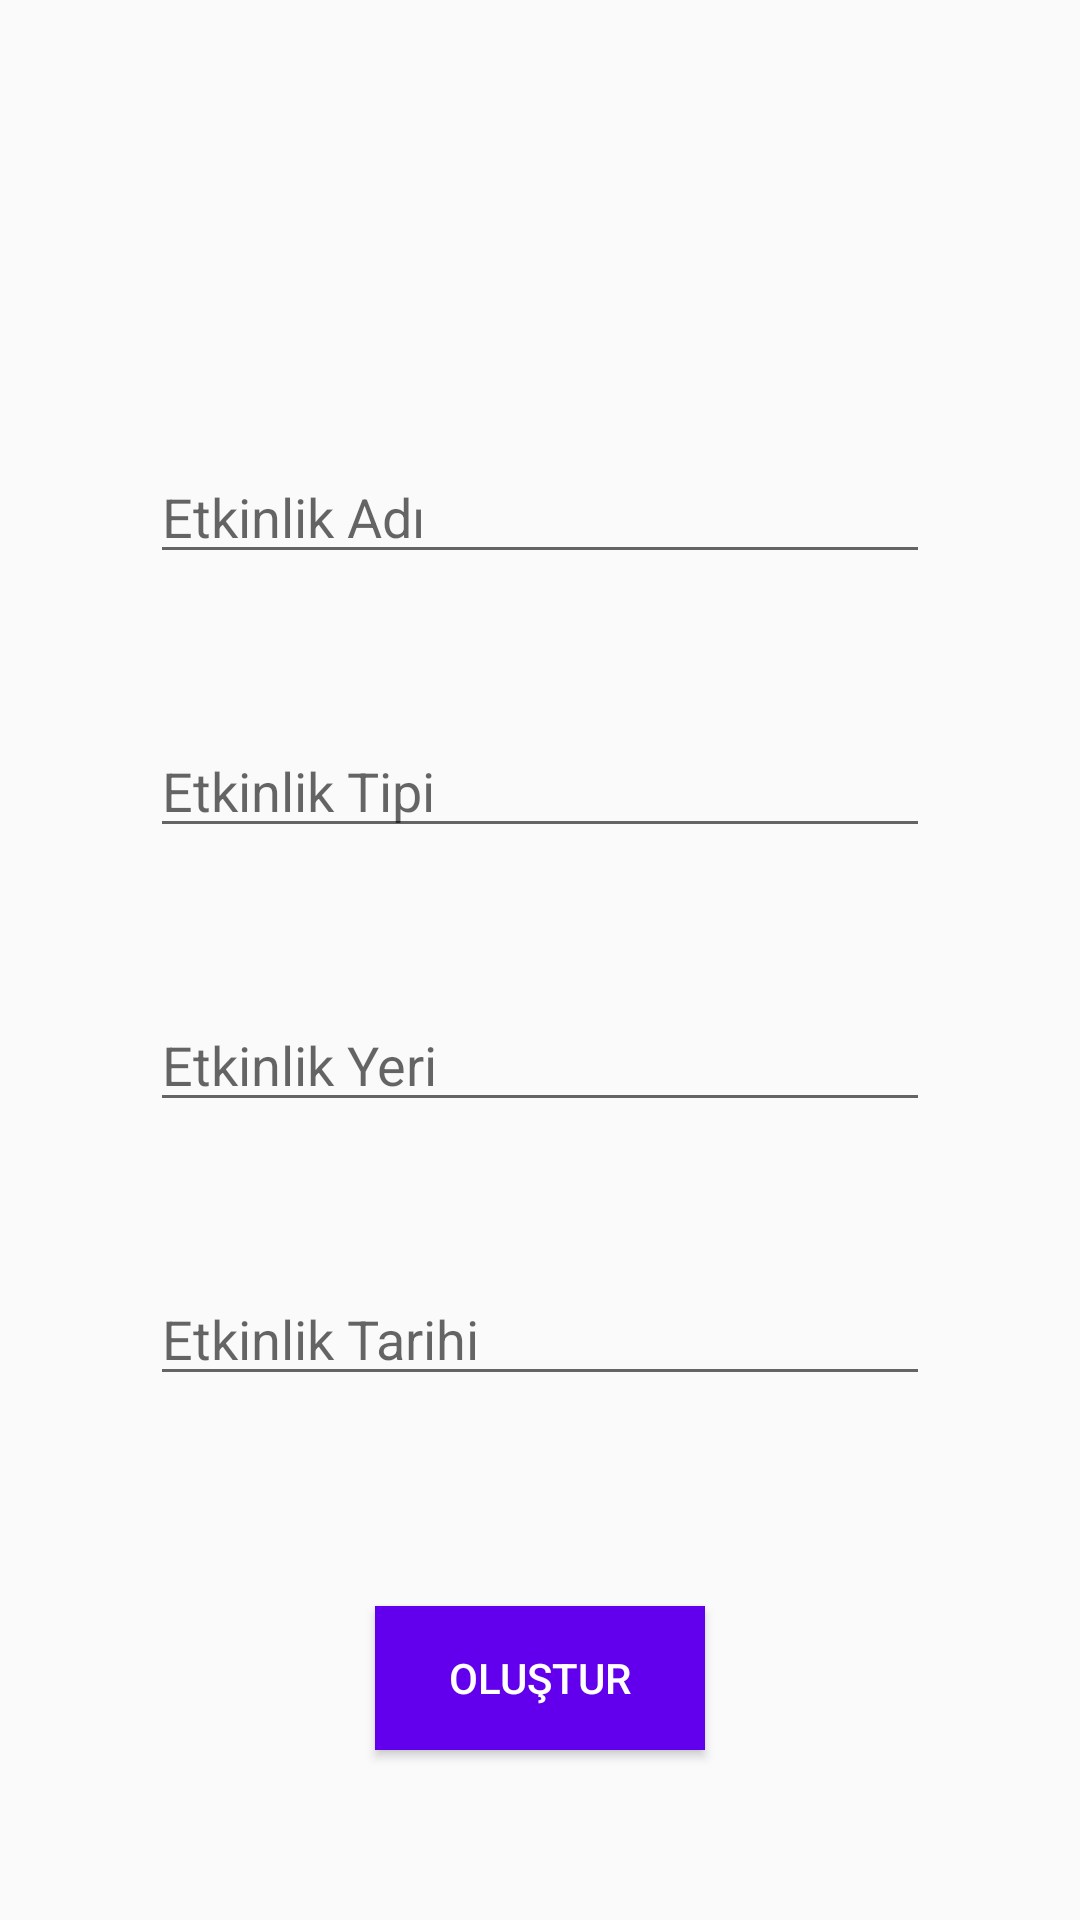

Layout XML and referenced resources for this Android screen:
<!-- AndroidManifest.xml: application theme Theme.MobileTermProject -->
<!-- res/layout/activity_add_event.xml -->
<?xml version="1.0" encoding="utf-8"?>
<RelativeLayout xmlns:android="http://schemas.android.com/apk/res/android"
    xmlns:app="http://schemas.android.com/apk/res-auto"
    xmlns:tools="http://schemas.android.com/tools"
    android:layout_width="match_parent"
    android:layout_height="match_parent"
    tools:context=".AddEventActivity">


    <EditText
        android:id="@+id/add_event_name"
        android:layout_width="wrap_content"
        android:layout_height="wrap_content"
        android:layout_alignParentTop="true"
        android:layout_alignParentLeft="true"
        android:layout_alignParentRight="true"
        android:layout_marginRight="50dp"
        android:layout_marginLeft="50dp"
        android:layout_marginTop="150dp"
        android:ems="10"
        android:hint="Etkinlik Adı" />

    <EditText
        android:id="@+id/add_event_type"
        android:layout_width="wrap_content"
        android:layout_height="wrap_content"
        android:layout_below="@+id/add_event_name"
        android:layout_marginTop="50dp"
        android:layout_alignParentLeft="true"
        android:layout_alignParentRight="true"
        android:layout_marginRight="50dp"
        android:layout_marginLeft="50dp"
        android:ems="10"
        android:hint="Etkinlik Tipi"/>

    <EditText
        android:id="@+id/add_event_location"
        android:layout_width="wrap_content"
        android:layout_height="wrap_content"
        android:layout_below="@+id/add_event_type"
        android:layout_marginTop="50dp"
        android:layout_alignParentLeft="true"
        android:layout_alignParentRight="true"
        android:layout_marginRight="50dp"
        android:layout_marginLeft="50dp"
        android:ems="10"
        android:hint="Etkinlik Yeri"/>

    <EditText
        android:id="@+id/add_event_date"
        android:layout_width="wrap_content"
        android:layout_height="wrap_content"
        android:layout_below="@+id/add_event_location"
        android:layout_marginTop="50dp"
        android:layout_alignParentLeft="true"
        android:layout_alignParentRight="true"
        android:layout_marginRight="50dp"
        android:layout_marginLeft="50dp"
        android:ems="10"
        android:hint="Etkinlik Tarihi"
        android:inputType="date"
         />

    <Button
        android:id="@+id/add_event_button"
        android:layout_width="wrap_content"
        android:layout_height="wrap_content"
        android:layout_alignParentLeft="true"
        android:layout_alignParentRight="true"
        android:layout_below="@+id/add_event_date"
        android:layout_marginTop="70dp"
        android:layout_marginLeft="125dp"
        android:layout_marginRight="125dp"
        android:textColor="@color/white"
        android:background="@color/purple_500"
        android:text="Oluştur" />

</RelativeLayout>
<!-- resources referenced by this layout -->
<resources>
  <style name="Theme.MobileTermProject" parent="Theme.AppCompat.Light.DarkActionBar">
          
          <item name="colorPrimary">@color/purple_500</item>
          <item name="colorPrimaryDark">@color/purple_700</item>
          <item name="colorAccent">@color/teal_200</item>
          
      </style>
  <!-- not gathered from this repository: default colours our renderer supplied (Android Studio template values) -->
  <color name="purple_500">#FF6200EE</color>
  <color name="purple_700">#FF3700B3</color>
  <color name="teal_200">#FF03DAC5</color>
  <color name="white">#FFFFFFFF</color>
</resources>
